The GitHub repository JS-Kuba/CNN-lego contains a labelled image folder "dataset_v3" with 4 categories: flower, leaf, stone, wood. Examples follow, each with its label.

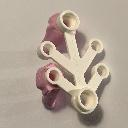
Label: flower

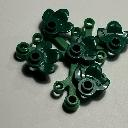
Label: leaf

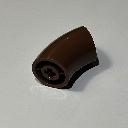
Label: wood

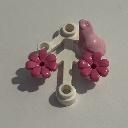
Label: flower

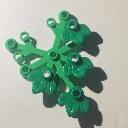
Label: leaf

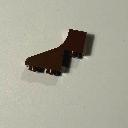
Label: wood
